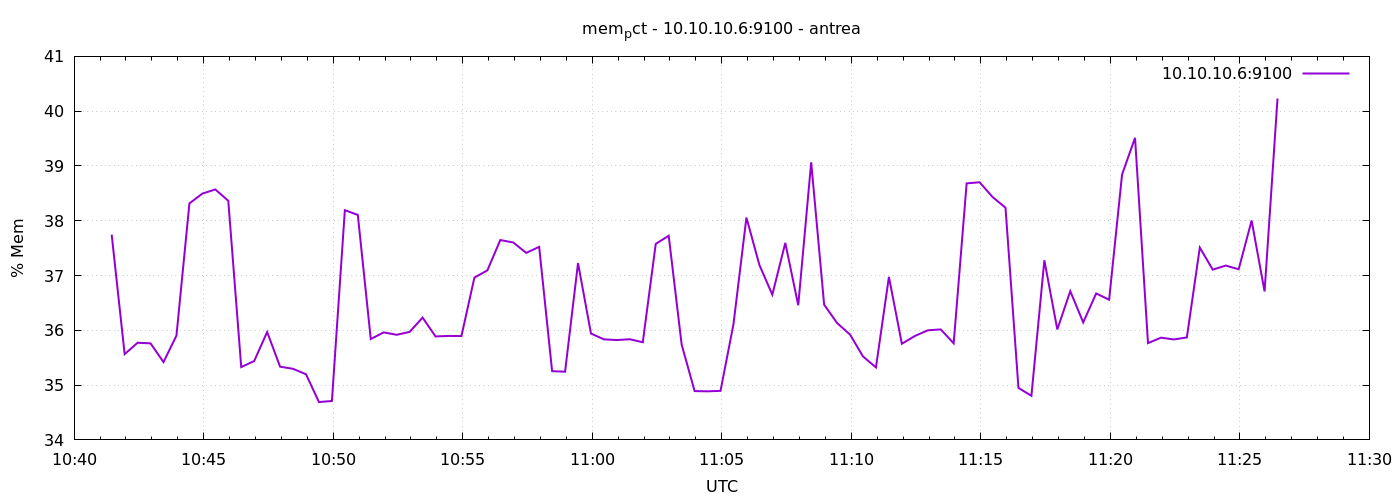

Values plotted in this chart, from the file beside it:
1777977687	37.745923919820044
1777977717	35.57
1777977747	35.77
1777977777	35.76
1777977807	35.42
1777977837	35.9
1777977867	38.32
1777977897	38.5
1777977927	38.57
1777977957	38.36
1777977987	35.33
1777978017	35.44
1777978047	35.97
1777978077	35.34
1777978107	35.3
1777978137	35.2
1777978167	34.69
1777978197	34.71
1777978227	38.19
1777978257	38.11
1777978287	35.84
1777978317	35.96
1777978347	35.92
1777978377	35.97
1777978407	36.23
1777978437	35.89
1777978467	35.9
1777978497	35.9
1777978527	36.96
1777978557	37.09
1777978587	37.65
1777978617	37.6
1777978647	37.41
1777978677	37.52
1777978707	35.25
1777978737	35.24
1777978767	37.23
1777978797	35.94
1777978827	35.84
1777978857	35.82
1777978887	35.84
1777978917	35.78
1777978947	37.58
1777978977	37.73
1777979007	35.74
1777979037	34.89
1777979067	34.89
1777979097	34.9
1777979127	36.11
1777979157	38.06
1777979187	37.19
1777979217	36.65
1777979247	37.6
1777979277	36.46
1777979307	39.07
1777979337	36.47
1777979367	36.13
1777979397	35.92
1777979427	35.52
1777979457	35.32
1777979487	36.98
... 30 more rows
